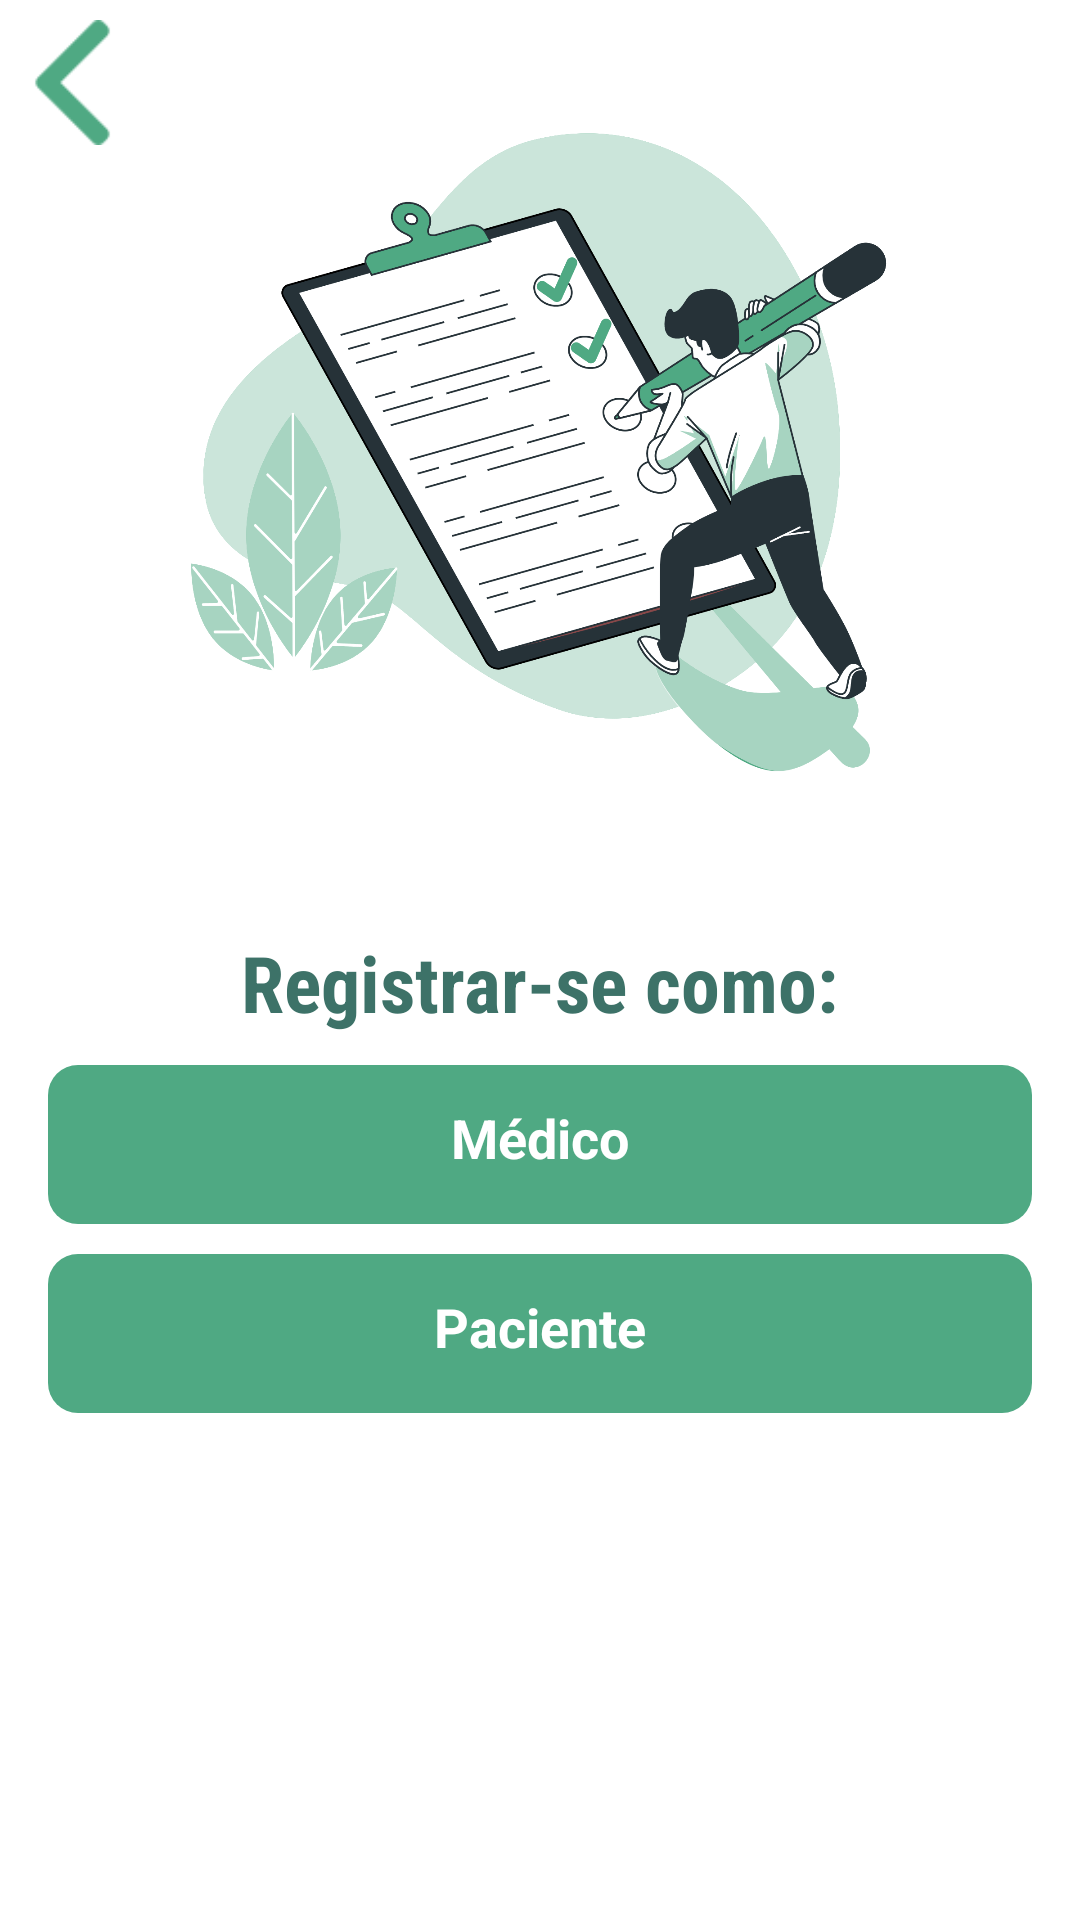

Layout XML and referenced resources for this Android screen:
<!-- AndroidManifest.xml: application theme Theme.CheckList -->
<!-- res/layout/activity_register_specific.xml -->
<?xml version="1.0" encoding="utf-8"?>
<androidx.core.widget.NestedScrollView
    xmlns:android="http://schemas.android.com/apk/res/android"
    xmlns:app="http://schemas.android.com/apk/res-auto"
    android:layout_width="match_parent"
    android:layout_height="match_parent">

    <RelativeLayout
        android:layout_width="match_parent"
        android:layout_height="match_parent"
        android:verticalScrollbarPosition="left">

        
        <ImageView
            android:id="@+id/backgroundImageView"
            android:layout_width="300dp"
            android:layout_height="300dp"
            android:layout_centerHorizontal="true"
            android:adjustViewBounds="true"
            android:scaleType="fitStart"
            android:src="@drawable/checklistbro" />

        
        <TextView
            android:id="@+id/registerTitleTextView"
            android:layout_width="wrap_content"
            android:layout_height="wrap_content"
            android:layout_below="@id/backgroundImageView"
            android:layout_centerHorizontal="true"
            android:layout_centerVertical="true"
            android:layout_marginTop="10dp"
            android:fontFamily="sans-serif-condensed"
            android:text="Registrar-se como:"
            android:textColor="#3D7268"
            android:textSize="26sp"
            android:textStyle="bold" />

        
        <RelativeLayout
            android:id="@+id/registerMedicoButton"
            android:layout_width="328dp"
            android:layout_height="53dp"
            android:layout_below="@id/registerTitleTextView"
            android:layout_centerHorizontal="true"
            android:layout_marginTop="10dp"
            android:background="@drawable/rounded_button_background">

            <TextView
                android:id="@+id/loginTextViewMedico"
                android:layout_width="wrap_content"
                android:layout_height="wrap_content"
                android:layout_centerHorizontal="true"
                android:padding="12dp"
                android:text="Médico"
                android:textColor="#FFFFFF"
                android:textSize="18sp"
                android:textStyle="bold" />
        </RelativeLayout>

        
        <RelativeLayout
            android:id="@+id/registerPacienteButton"
            android:layout_width="328dp"
            android:layout_height="53dp"
            android:layout_below="@id/registerMedicoButton"
            android:layout_centerHorizontal="true"
            android:layout_marginTop="10dp"
            android:background="@drawable/rounded_button_background">

            <TextView
                android:id="@+id/loginTextViewPaciente"
                android:layout_width="wrap_content"
                android:layout_height="wrap_content"
                android:layout_centerHorizontal="true"
                android:padding="12dp"
                android:text="Paciente"
                android:textColor="#FFFFFF"
                android:textSize="18sp"
                android:textStyle="bold" />
        </RelativeLayout>

        
        <ImageView
            android:id="@+id/buttonVoltarRegister"
            android:layout_width="125px"
            android:layout_height="125px"
            android:layout_marginLeft="10px"
            android:layout_marginTop="20px"
            app:srcCompat="@drawable/setavoltar" />

    </RelativeLayout>
</androidx.core.widget.NestedScrollView>
<!-- resources referenced by this layout -->
<resources>
  <!-- drawable checklistbro: png bitmap (drawable, 376476 bytes) -->
  <!-- drawable rounded_button_background (drawable) -->
  <shape xmlns:android="http://schemas.android.com/apk/res/android">
      <solid android:color="#4FA983" /> 
      <corners android:radius="10dp" /> 
  </shape>
  <!-- drawable setavoltar: png bitmap (drawable, 894 bytes) -->
  <style name="Theme.CheckList" parent="Theme.MaterialComponents.DayNight.DarkActionBar">
          
          <item name="colorPrimary">@color/purple_500</item>
          <item name="colorPrimaryVariant">@color/purple_700</item>
          <item name="colorOnPrimary">@color/white</item>
          
          <item name="colorSecondary">@color/teal_200</item>
          <item name="colorSecondaryVariant">@color/teal_700</item>
          <item name="colorOnSecondary">@color/black</item>
          
          <item name="android:statusBarColor">?attr/colorPrimaryVariant</item>
          
      </style>
  <color name="purple_500">#FF6200EE</color>
  <color name="purple_700">#FF3700B3</color>
  <color name="white">#FFFFFFFF</color>
  <color name="teal_200">#FF03DAC5</color>
  <color name="teal_700">#FF018786</color>
  <color name="black">#FF000000</color>
</resources>
